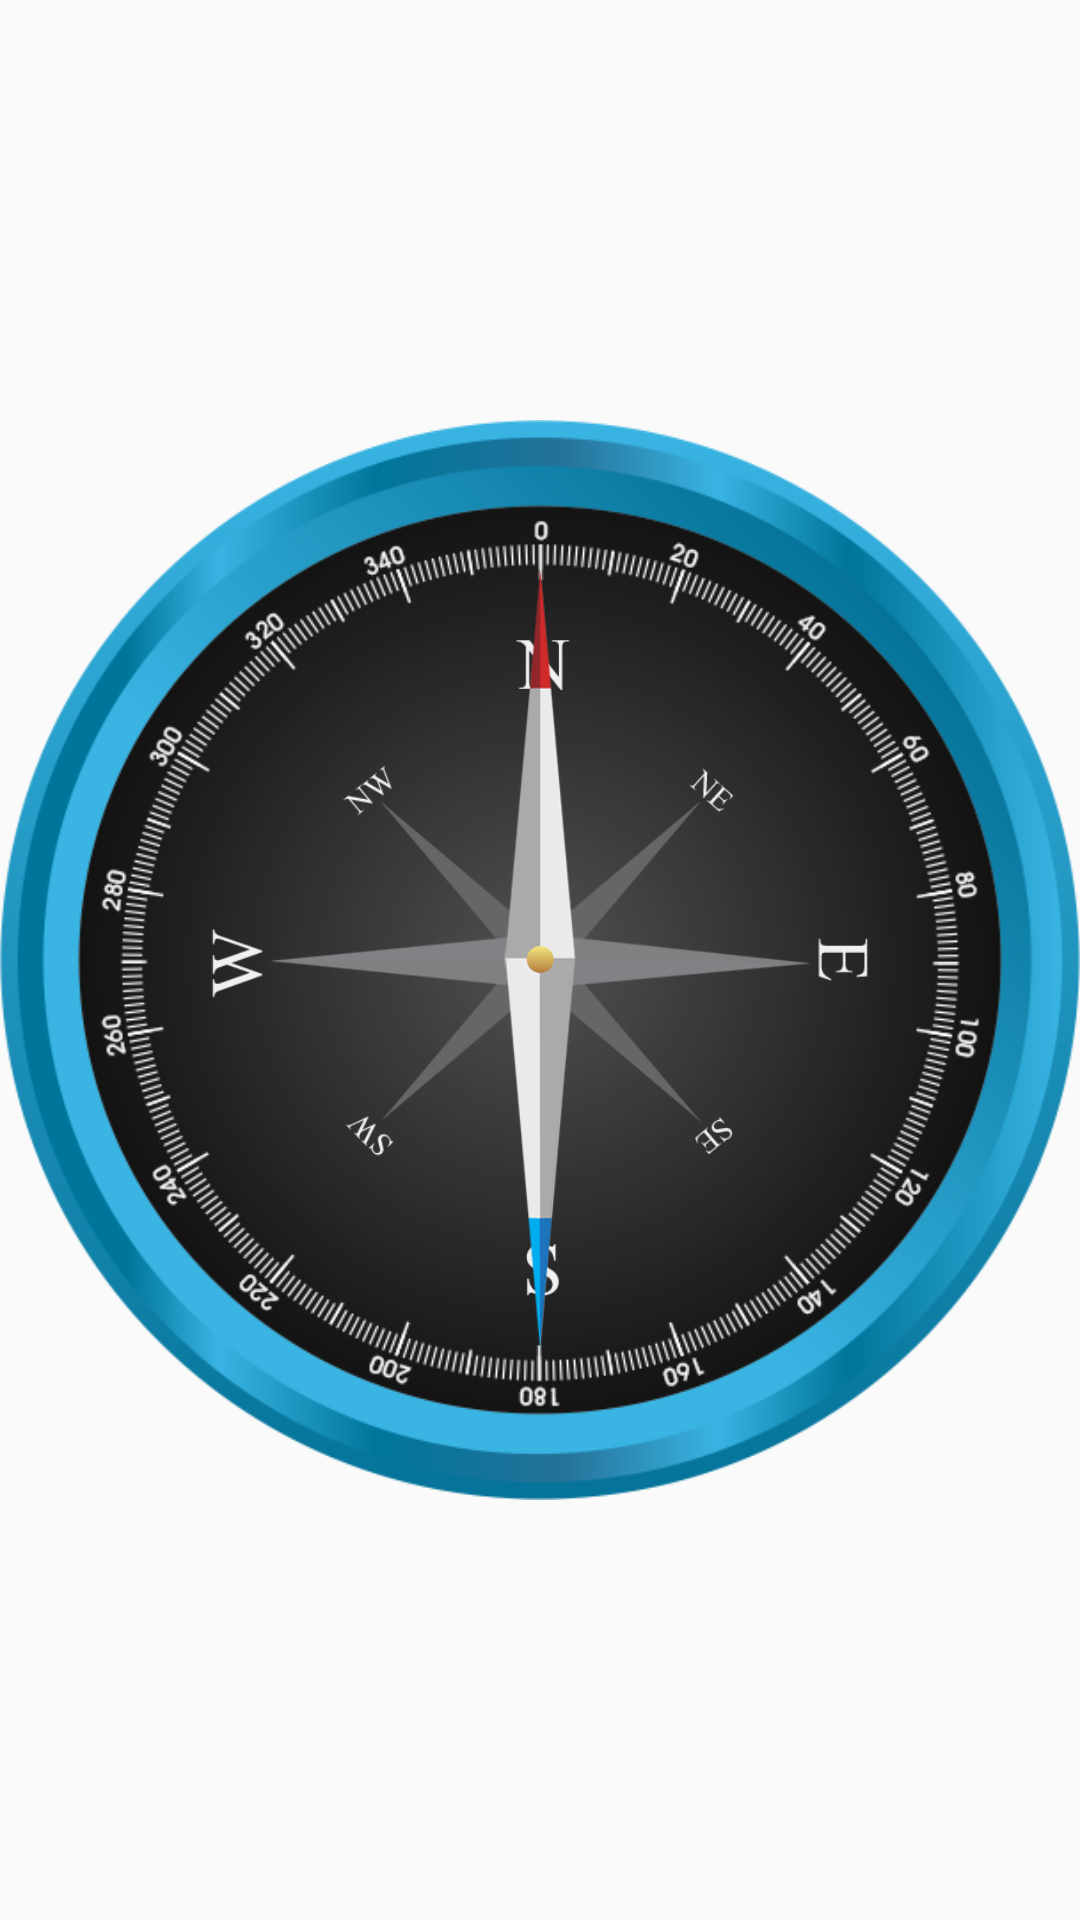

Reconstruct the res/layout file that produces this screen, plus the resources it refers to.
<!-- AndroidManifest.xml: application theme AppTheme -->
<!-- res/layout/compass_frag.xml -->
<?xml version="1.0" encoding="utf-8"?>
<RelativeLayout
    xmlns:android="http://schemas.android.com/apk/res/android"
    android:orientation="vertical"
    android:visibility="visible"
    android:layout_width="match_parent"
    android:layout_height="match_parent">

    <ImageView
        android:layout_width="match_parent"
        android:layout_height="match_parent"
        android:src="@drawable/degrees"
        android:contentDescription="@string/degrees_circle"
        />
    <ImageView
        android:layout_width="match_parent"
        android:layout_height="match_parent"
        android:src="@drawable/border_target"
        android:visibility="invisible"
        android:id="@+id/target"
        android:contentDescription="@string/comp_border_target"
        />
    <ImageView
        android:layout_width="match_parent"
        android:layout_height="match_parent"
        android:src="@drawable/directions"
        android:contentDescription="@string/direction_arrows"
        />
    <ImageView
        android:layout_width="match_parent"
        android:layout_height="match_parent"
        android:src="@drawable/pointer"
        android:id="@+id/pointer"
        android:contentDescription="@string/pointer"
        />
</RelativeLayout>
<!-- resources referenced by this layout -->
<resources>
  <!-- drawable border_target: png bitmap (drawable, 3807 bytes) -->
  <!-- drawable degrees: png bitmap (drawable, 131338 bytes) -->
  <!-- drawable directions: png bitmap (drawable, 28502 bytes) -->
  <!-- drawable pointer: png bitmap (drawable, 19722 bytes) -->
  <string name="comp_border_target">Compas border target</string>
  <string name="degrees_circle">Degrees circle</string>
  <string name="direction_arrows">Direction arrows</string>
  <string name="pointer">Pointer</string>
  <style name="AppTheme" parent="Theme.AppCompat.Light.NoActionBar">
          
          <item name="colorPrimary">@color/colorPrimary</item>
          <item name="colorPrimaryDark">@color/colorPrimaryDark</item>
          <item name="colorAccent">@color/colorAccent</item>
      </style>
  <color name="colorPrimary">#3F51B5</color>
  <color name="colorPrimaryDark">#303F9F</color>
  <color name="colorAccent">#FF4081</color>
</resources>
